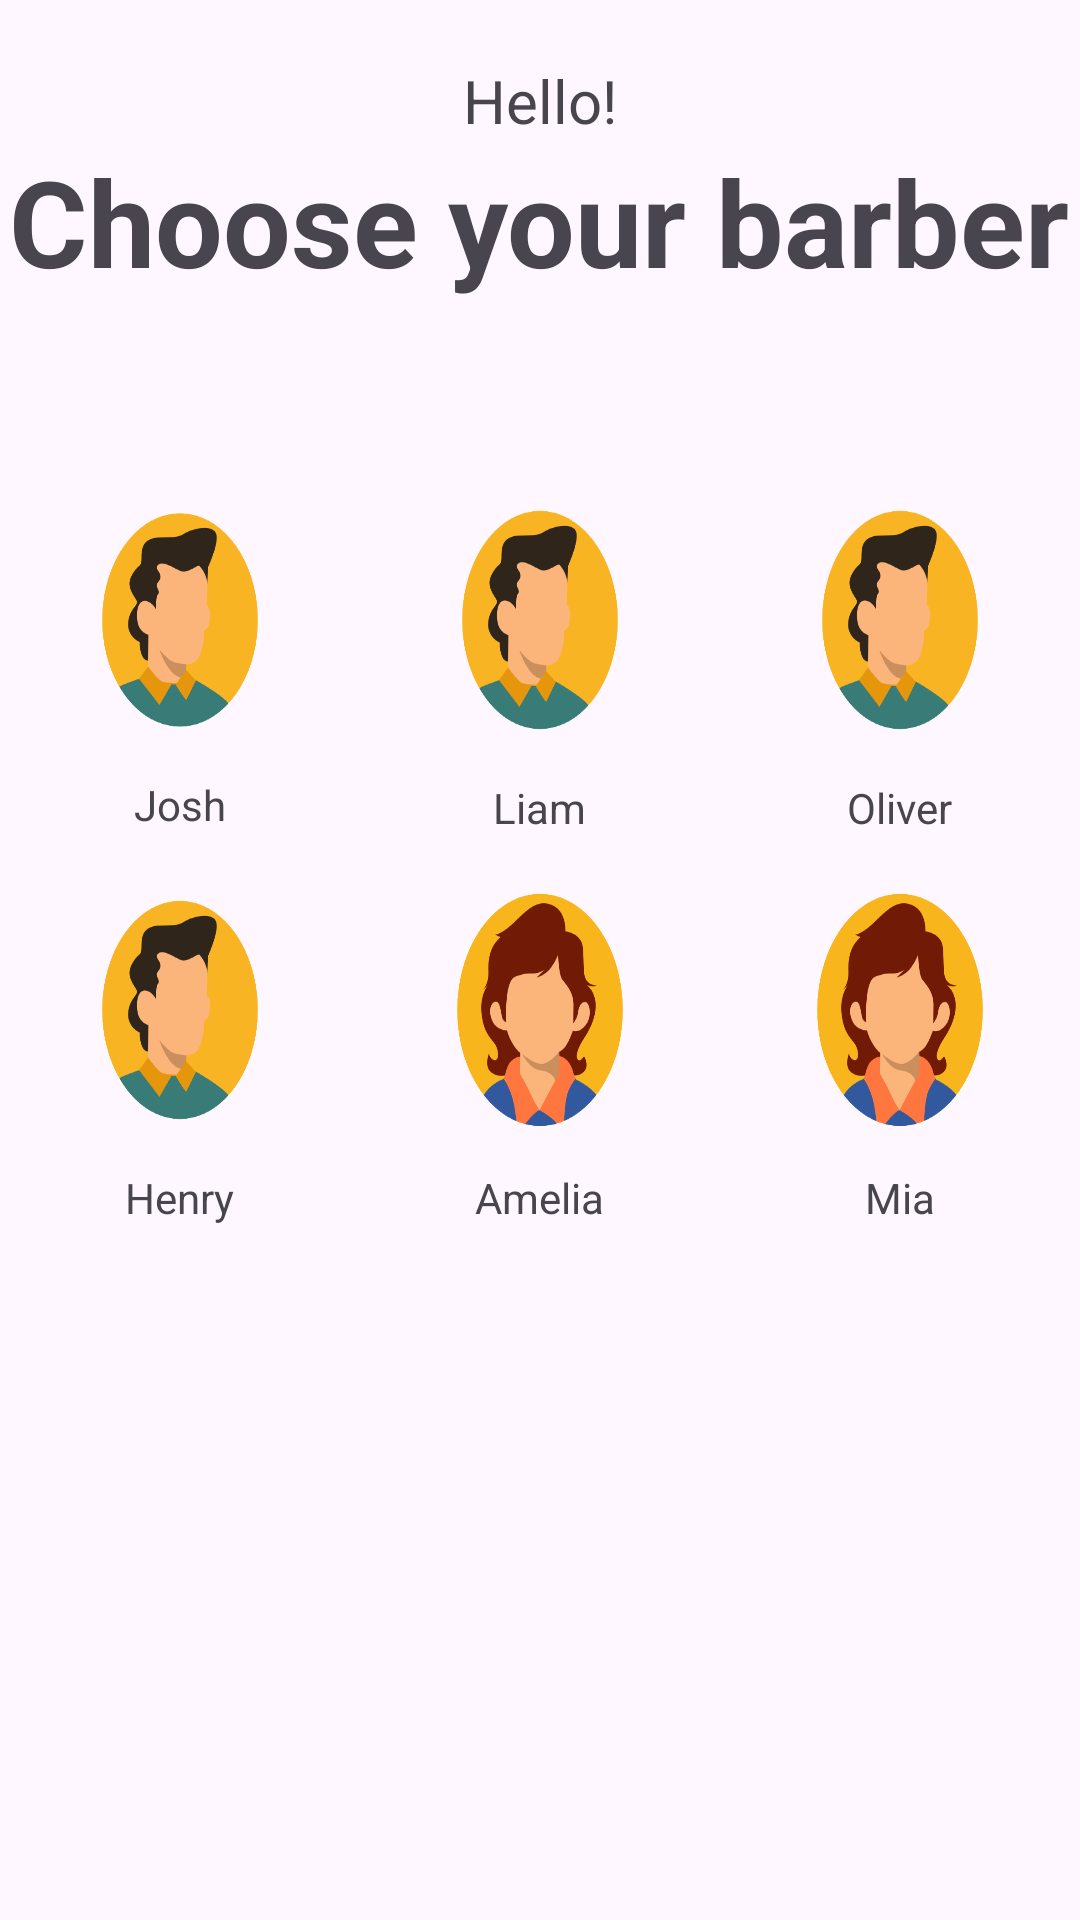

The Android layout XML behind this screen, and the referenced resources:
<!-- AndroidManifest.xml: application theme Theme.Material3.Light.NoActionBar -->
<!-- res/layout/main_screen.xml -->
<?xml version="1.0" encoding="utf-8"?>
<LinearLayout xmlns:android="http://schemas.android.com/apk/res/android"
    xmlns:app="http://schemas.android.com/apk/res-auto"
    xmlns:tools="http://schemas.android.com/tools"
    android:layout_width="match_parent"
    android:layout_height="match_parent"
    android:orientation="vertical"
    tools:context=".MainActivity">

    <TextView
        android:id="@+id/user_details"
        android:layout_width="wrap_content"
        android:layout_height="wrap_content"
        android:layout_gravity="center"
        android:layout_marginTop="20dp"
        android:textSize="20dp"
        android:text="Hello!"/>


    <TextView
        android:id="@+id/header"
        android:layout_width="wrap_content"
        android:layout_height="wrap_content"
        android:layout_gravity="center"
        android:textStyle="bold"
        android:layout_marginBottom="60dp"
        android:text="Choose your barber"
        android:textSize="40sp" />

    <GridLayout
        android:id="@+id/grid"
        android:layout_width="wrap_content"
        android:layout_height="wrap_content"
        android:layout_gravity="center"
        android:columnCount="3"
        android:rowCount="3"
        tools:context=".MainActivity">

        <LinearLayout
            android:id="@+id/barber1"
            android:layout_width="120dp"
            android:layout_height="120dp"
            android:gravity="center"
            android:orientation="vertical"
            android:layout_marginBottom="10dp">

            <ImageView
                android:id="@+id/barber1_img"
                android:layout_width="90dp"
                android:layout_height="88dp"
                android:layout_marginBottom="8dp"
                android:background="@drawable/boy_barber" />

            <TextView
                android:layout_width="wrap_content"
                android:layout_height="wrap_content"
                android:text="@string/barber1" />
        </LinearLayout>

        <LinearLayout
            android:id="@+id/barber2"
            android:layout_width="120dp"
            android:layout_height="120dp"
            android:gravity="center"
            android:orientation="vertical"
            android:layout_marginBottom="10dp">

            <ImageView
                android:id="@+id/barber2_img"
                android:layout_width="90dp"
                android:layout_height="90dp"
                android:background="@drawable/boy_barber"
                android:layout_marginBottom="8dp"/>

            <TextView
                android:layout_width="wrap_content"
                android:layout_height="wrap_content"
                android:text="@string/babrber2"/>
        </LinearLayout>

        <LinearLayout
            android:id="@+id/barber3"
            android:layout_width="120dp"
            android:layout_height="120dp"
            android:gravity="center"
            android:orientation="vertical"
            android:layout_marginBottom="10dp">

            <ImageView
                android:id="@+id/barber3_img"
                android:layout_width="90dp"
                android:layout_height="90dp"
                android:layout_gravity="center"
                android:background="@drawable/boy_barber"
                android:layout_marginBottom="8dp"/>

            <TextView
                android:layout_width="wrap_content"
                android:layout_height="wrap_content"
                android:text="@string/barber3" />
        </LinearLayout>


        <LinearLayout
            android:id="@+id/barber4"
            android:layout_width="120dp"
            android:layout_height="120dp"
            android:gravity="center"
            android:orientation="vertical"
            android:layout_marginBottom="10dp">

            <ImageView
                android:id="@+id/barber4_img"
                android:layout_width="90dp"
                android:layout_height="90dp"
                android:background="@drawable/boy_barber"
                android:layout_marginBottom="8dp"/>

            <TextView
                android:layout_width="wrap_content"
                android:layout_height="wrap_content"
                android:text="@string/barber4" />
        </LinearLayout>

        <LinearLayout
            android:id="@+id/barber5"
            android:layout_width="120dp"
            android:layout_height="120dp"
            android:gravity="center"
            android:orientation="vertical"
            android:layout_marginBottom="10dp">

            <ImageView
                android:id="@+id/barber5_img"
                android:layout_width="90dp"
                android:layout_height="90dp"
                android:background="@drawable/girl_barber"
                android:layout_marginBottom="8dp"/>

            <TextView
                android:layout_width="wrap_content"
                android:layout_height="wrap_content"
                android:text="@string/barber5" />
        </LinearLayout>

        <LinearLayout
            android:id="@+id/barber6"
            android:layout_width="120dp"
            android:layout_height="120dp"
            android:gravity="center"
            android:orientation="vertical"
            android:layout_marginBottom="10dp">

            <ImageView
                android:id="@+id/barber6_img"
                android:layout_width="90dp"
                android:layout_height="90dp"
                android:background="@drawable/girl_barber"
                android:layout_marginBottom="8dp"/>

            <TextView
                android:layout_width="wrap_content"
                android:layout_height="wrap_content"
                android:text="@string/barber6" />
        </LinearLayout>


    </GridLayout>

    <FrameLayout
        android:id="@+id/fragment_frame"
        android:layout_width="match_parent"
        android:layout_height="450dp"
        android:visibility="gone"/>

    <LinearLayout
        android:layout_width="match_parent"
        android:layout_height="450dp"
        android:orientation="vertical"
        android:visibility="gone">

        <CalendarView
            android:id="@+id/picked_cal"
            android:layout_width="match_parent"
            android:layout_height="wrap_content"/>

        <Button
            android:id="@+id/btn_pick"
            android:layout_width="match_parent"
            android:layout_height="wrap_content"
            android:layout_marginTop="10dp"
            android:text="test"/>

    </LinearLayout>

        <GridLayout
            android:id="@+id/grid2"
            android:layout_width="wrap_content"
            android:layout_height="wrap_content"
            android:layout_gravity="center"
            android:layout_marginTop="290dp"
            android:columnCount="3"
            android:rowCount="1"
            tools:context=".MainActivity">

            <LinearLayout
                android:id="@+id/my_appointment"
                android:layout_width="120dp"
                android:layout_height="120dp"
                android:gravity="center"
                android:orientation="vertical">

                <ImageView
                    android:id="@+id/my_appointement_img"
                    android:layout_width="55dp"
                    android:layout_height="55dp"
                    android:background="@drawable/calender" />

                <TextView
                    android:layout_width="wrap_content"
                    android:layout_height="wrap_content"
                    android:text="@string/my_appointement" />
            </LinearLayout>

            <LinearLayout
                android:layout_width="120dp"
                android:layout_height="120dp"
                android:gravity="center"
                android:orientation="vertical">

                <Button
                    android:id="@+id/logout"
                    android:layout_width="wrap_content"
                    android:layout_height="wrap_content"
                    android:backgroundTint="#FF9800"
                    android:text="@string/logout"
                    android:textColor="#fff"
                    android:textSize="15dp"
                    android:textStyle="bold"/>
            </LinearLayout>

            <LinearLayout
                android:id="@+id/cancel_order"
                android:layout_width="120dp"
                android:layout_height="120dp"
                android:gravity="center"
                android:orientation="vertical">

                <ImageView
                    android:id="@+id/cancel_order_img"
                    android:layout_width="55dp"
                    android:layout_height="55dp"
                    android:background="@drawable/cancel" />

                <TextView
                    android:layout_width="wrap_content"
                    android:layout_height="wrap_content"
                    android:text="@string/cancel_order"/>
            </LinearLayout>

        </GridLayout>


    </LinearLayout>
<!-- resources referenced by this layout -->
<resources>
  <!-- drawable boy_barber: png bitmap (drawable-v24, 39143 bytes) -->
  <!-- drawable calender: jpg bitmap (drawable-v24, 142979 bytes) -->
  <!-- drawable girl_barber: png bitmap (drawable-v24, 48258 bytes) -->
  <string name="babrber2">Liam</string>
  <string name="barber1">Josh</string>
  <string name="barber3">Oliver</string>
  <string name="barber4">Henry</string>
  <string name="barber5">Amelia</string>
  <string name="barber6">Mia</string>
  <string name="cancel_order">Cancel order</string>
  <string name="logout">logout</string>
  <string name="my_appointement">My appointement</string>
</resources>
